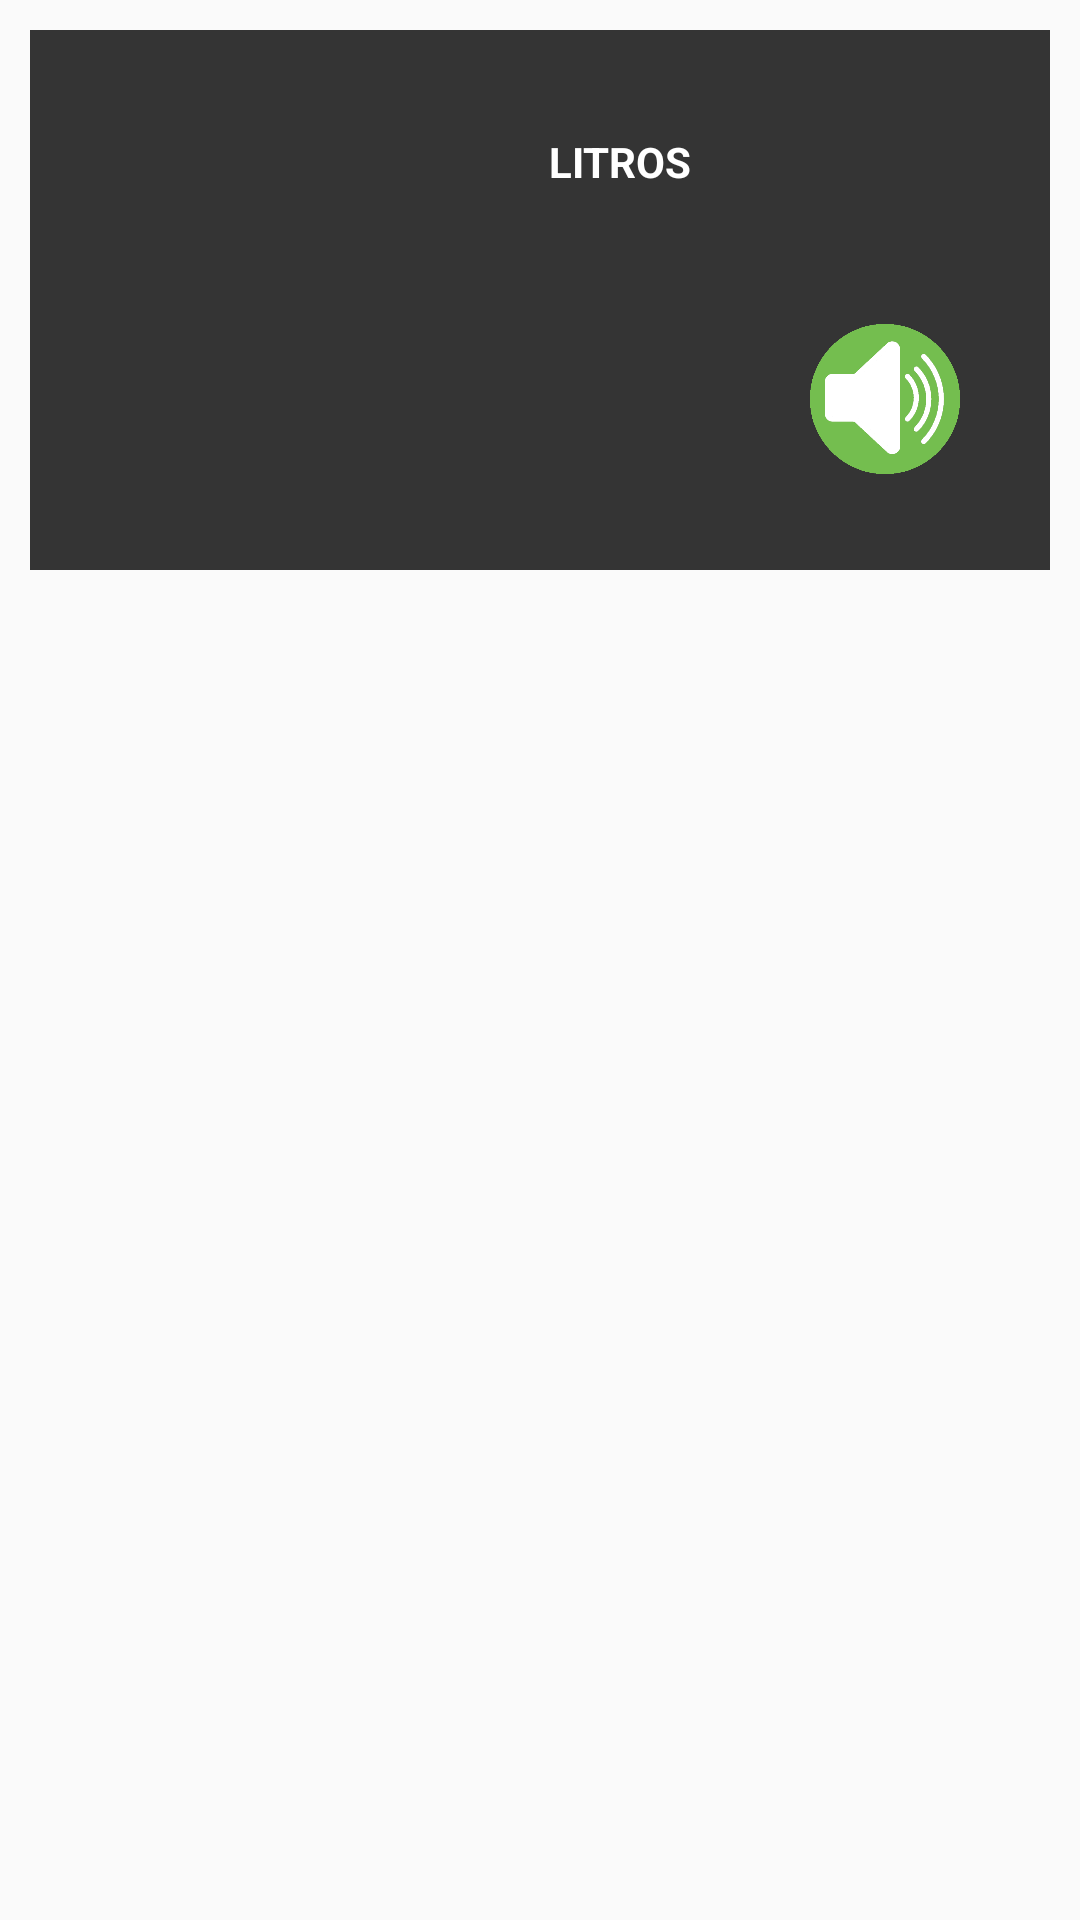

Write the Android layout XML for this screen, with the resource values it uses.
<!-- AndroidManifest.xml: application theme AppTheme -->
<!-- res/layout/layout_result.xml -->
<?xml version="1.0" encoding="utf-8"?>
<RelativeLayout
    android:id="@+id/allContent"
    android:padding="10dp"
    xmlns:android="http://schemas.android.com/apk/res/android"
    android:layout_width="match_parent"
    android:layout_height="match_parent"
    android:layout_marginBottom="50dp"
    android:orientation="vertical">

    <LinearLayout
        android:background="@android:color/transparent"
        android:orientation="vertical"
        android:layout_width="match_parent"
        android:layout_height="match_parent">

        <RelativeLayout
            android:background="#fff"
            android:layout_width="match_parent"
            android:orientation="vertical"
            android:layout_height="wrap_content">

            <ImageView
                android:scaleType="centerCrop"
                android:layout_width="match_parent"
                android:layout_height="180dp"
                android:id="@+id/imgCulture" />

            <LinearLayout
                android:background="@drawable/black_opacity"
                android:orientation="vertical"
                android:layout_width="match_parent"
                android:layout_height="180dp">

                <LinearLayout
                    android:layout_marginTop="20dp"
                    android:orientation="horizontal"
                    android:layout_width="match_parent"
                    android:layout_height="wrap_content">

                    <LinearLayout
                        android:padding="2dp"
                        android:layout_weight="50"
                        android:orientation="horizontal"
                        android:layout_width="match_parent"
                        android:layout_height="wrap_content">

                        <LinearLayout
                            android:orientation="vertical"
                            android:layout_width="match_parent"
                            android:layout_height="wrap_content">

                            <LinearLayout
                                android:layout_gravity="center"
                                android:orientation="horizontal"
                                android:layout_width="wrap_content"
                                android:layout_height="wrap_content">

                                <ImageView
                                    android:layout_margin="2dp"
                                    android:layout_gravity="center"
                                    android:src="@drawable/water"
                                    android:layout_width="40dp"
                                    android:layout_height="40dp" />

                                <TextView
                                    android:layout_gravity="center_vertical"
                                    android:textSize="30sp"
                                    android:id="@+id/textResultLiter"
                                    android:textStyle="bold"
                                    android:textColor="#fff"
                                    android:textAlignment="center"
                                    android:layout_width="wrap_content"
                                    android:layout_height="wrap_content" />

                                <TextView
                                    android:layout_marginStart="10dp"
                                    android:layout_marginLeft="10dp"
                                    android:layout_gravity="center"
                                    android:textStyle="bold"
                                    android:textAllCaps="true"
                                    android:text="litros"
                                    android:textColor="#fff"
                                    android:textAlignment="center"
                                    android:layout_width="match_parent"
                                    android:layout_height="wrap_content" />

                            </LinearLayout>

                        </LinearLayout>
                    </LinearLayout>

                </LinearLayout>

                <RelativeLayout
                    android:layout_marginTop="20dp"
                    android:padding="10dp"
                    android:layout_width="wrap_content"
                    android:layout_height="wrap_content">

                    <TextView
                        android:layout_centerVertical="true"
                        android:layout_marginRight="20dp"
                        android:layout_marginEnd="20dp"
                        android:layout_marginLeft="20dp"
                        android:layout_marginStart="20dp"
                        android:id="@+id/textCulture"
                        android:layout_width="wrap_content"
                        android:textColor="#fff"
                        android:textSize="18sp"
                        android:textStyle="bold"
                        android:layout_height="wrap_content"/>

                    <Button
                        android:id="@+id/btnSpeakCultureResult"
                        android:layout_alignParentRight="true"
                        android:layout_alignParentEnd="true"
                        android:background="@drawable/speaker"
                        android:layout_marginRight="20dp"
                        android:layout_marginEnd="20dp"
                        android:layout_width="50dp"
                        android:layout_height="50dp" />

                </RelativeLayout>

            </LinearLayout>

        </RelativeLayout>

    </LinearLayout>

</RelativeLayout>
<!-- resources referenced by this layout -->
<resources>
  <!-- drawable black_opacity (drawable) -->
  <?xml version="1.0" encoding="utf-8"?>
  <shape xmlns:android="http://schemas.android.com/apk/res/android">
      <solid android:color="#CB000000" />
      <stroke
          android:width="0dip"
          android:color="#CB000000" />
      <padding
          android:bottom="0dip"
          android:left="0dip"
          android:right="0dip"
          android:top="0dip" />
  </shape>
  <!-- drawable speaker: png bitmap (drawable, 7527 bytes) -->
  <style name="AppTheme" parent="Theme.AppCompat.DayNight.NoActionBar">
          
          <item name="colorPrimary">#000</item>
          <item name="colorPrimaryDark">#000</item>
          <item name="colorAccent">#fff</item>
      </style>
</resources>
